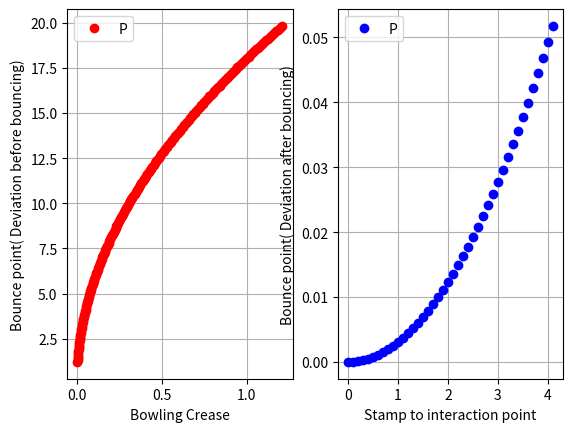

Reproduce this figure in Python.
# using python language
# python v3.6
# must install matplotlib for visulazing  graph

import matplotlib.pyplot as plt;
import math;


# Side force coefficient Cs
Cs = 0.4;
Cd = 0.5;

# This function is the y vs x
# y = 0.0077*Sc*x^2
#
# where,
#     y is the Bowling crease
#     x is the Bounce point
#     Cs is the side force coefficient (0.3)

def fx(x):
    return .0077*Cs*x*x;






x1 = [];
x2 = [];
y1 = [];
y2 = [];


i = 1.22;
i1 = 0;
while i<19.9:
    x1.append(i);
    i = i + .1;

while i1<4.12:
    x2.append(i1);
    i1 = i1 + .1;

for i in range(len(x1)):
    y1.append(fx(x1[i]));

for i in range(len(x2)):
    y2.append(fx(x2[i]));

print(x2, y2);


# before bouncing
plt.subplot(121);
plt.plot(y1,x1, "ro");
plt.xlabel("Bowling Crease");
plt.ylabel("Bounce point( Deviation before bouncing)")
plt.legend("Point of Bouncing")
plt.grid(True);

# after bouncing
plt.subplot(122);
plt.plot(x2,y2, "bo");
plt.xlabel("Stamp to interaction point");
plt.ylabel("Bounce point( Deviation after bouncing)")
plt.legend("Point of Bouncing")
plt.grid(True);
plt.show();




